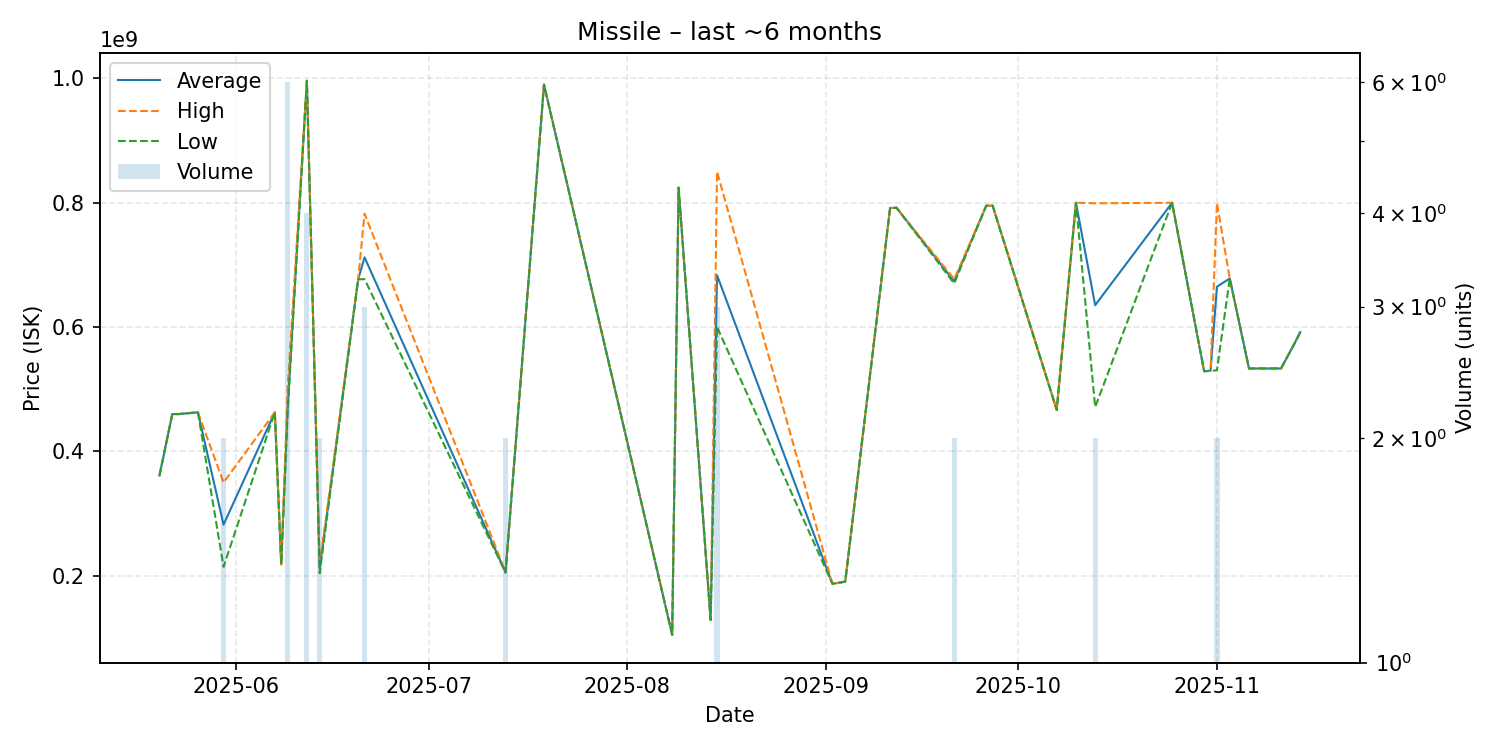

The table this chart was drawn from, first rows:
date, average, highest, lowest, order_count, volume
2025-05-20, 361100000, 361100000, 361100000, 1, 1
2025-05-22, 459900000, 459900000, 459900000, 1, 1
2025-05-23, 460000000, 460000000, 460000000, 1, 1
2025-05-26, 462800000, 462800000, 462800000, 1, 1
2025-05-30, 282150000, 349900000, 214400000, 2, 2
2025-06-07, 462900000, 462900000, 462900000, 1, 1
2025-06-08, 218300000, 218300000, 218300000, 1, 1
2025-06-09, 469716667, 500000000, 463400000, 6, 6
2025-06-12, 995875000, 995950000, 995800000, 4, 4
2025-06-14, 211100000, 218100000, 204100000, 2, 2
2025-06-20, 676500000, 676500000, 676500000, 1, 1
2025-06-21, 712000000, 782100000, 676950000, 3, 3
2025-07-13, 205500000, 206000000, 205000000, 2, 2
2025-07-19, 989600000, 989600000, 989600000, 1, 1
2025-08-08, 105000000, 105000000, 105000000, 1, 1
2025-08-09, 824000000, 824000000, 824000000, 1, 1
2025-08-14, 128900000, 128900000, 128900000, 1, 1
2025-08-15, 683266667, 849800000, 600000000, 3, 3
2025-09-02, 187100000, 187100000, 187100000, 1, 1
2025-09-04, 190600000, 190600000, 190600000, 1, 1
2025-09-11, 791200000, 791200000, 791200000, 1, 1
2025-09-12, 791700000, 791700000, 791700000, 1, 1
2025-09-21, 673450000, 677000000, 669900000, 2, 2
2025-09-26, 794900000, 794900000, 794900000, 1, 1
2025-09-27, 795000000, 795000000, 795000000, 1, 1
2025-10-07, 466700000, 466700000, 466700000, 1, 1
2025-10-10, 799800000, 799800000, 799800000, 1, 1
2025-10-13, 635050000, 798900000, 471200000, 2, 2
2025-10-25, 799700000, 799700000, 799700000, 1, 1
2025-10-30, 528900000, 528900000, 528900000, 1, 1
2025-10-31, 529500000, 529500000, 529500000, 1, 1
2025-11-01, 664850000, 799400000, 530300000, 2, 2
2025-11-03, 678000000, 678000000, 678000000, 1, 1
2025-11-06, 533300000, 533300000, 533300000, 1, 1
2025-11-10, 533300000, 533300000, 533300000, 1, 1
2025-11-11, 533300000, 533300000, 533300000, 1, 1
2025-11-13, 571400000, 571400000, 571400000, 1, 1
2025-11-14, 591700000, 591700000, 591700000, 1, 1
